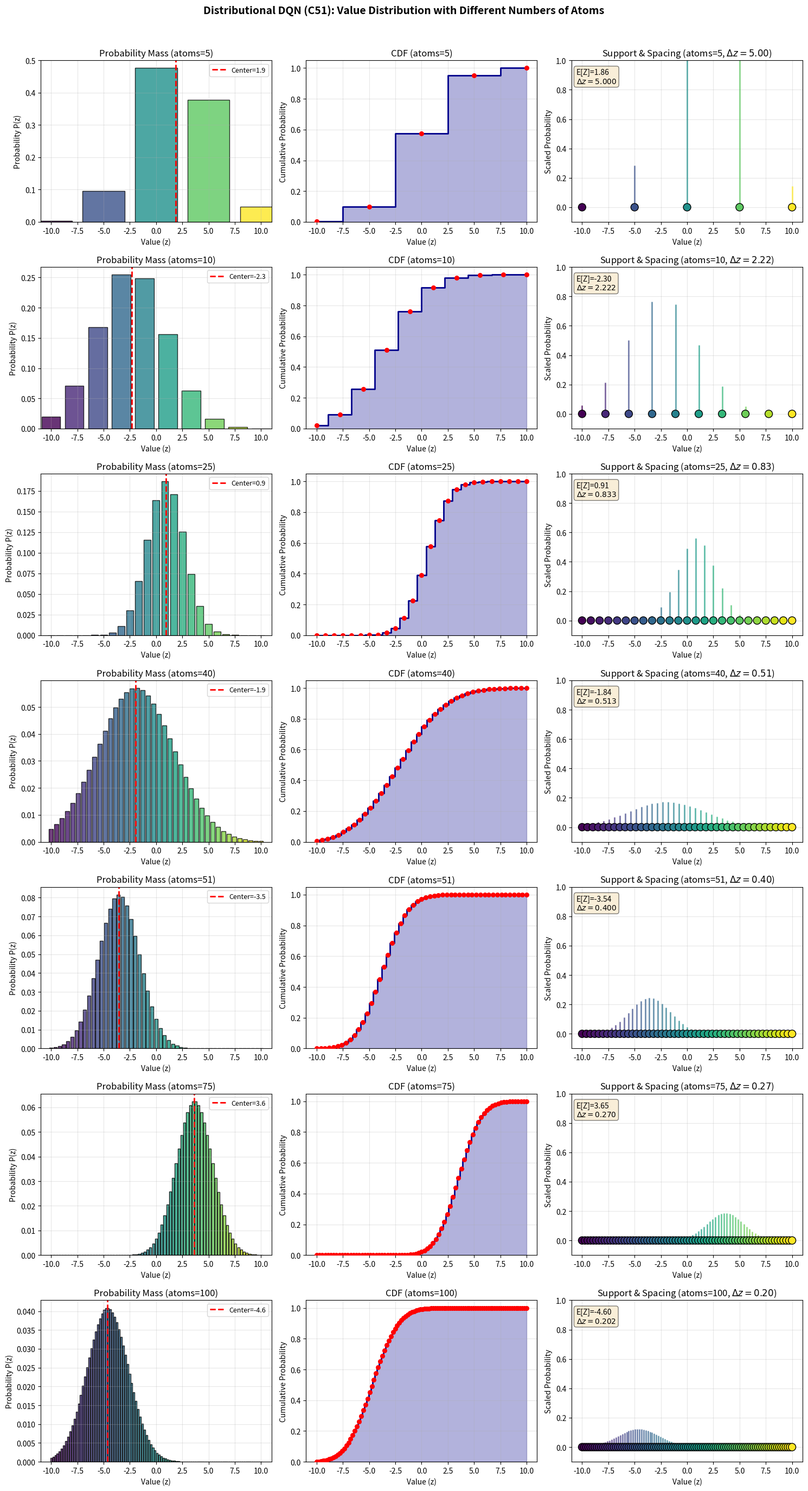

Python code for this plot:
import matplotlib.pyplot as plt
import numpy as np

# Distributional DQN (C51) parameters
V_MIN = -10  # Minimum value of the support
V_MAX = 10   # Maximum value of the support

# Number of atoms to test (as in C51 paper and extensions)
atoms_list = [5, 10, 25, 40, 51, 75, 100]

fig, axes = plt.subplots(len(atoms_list), 3, figsize=(15, 4 * len(atoms_list)))
fig.suptitle('Distributional DQN (C51): Value Distribution with Different Numbers of Atoms',
             fontsize=14, fontweight='bold')

for row, num_atoms in enumerate(atoms_list):
    # Compute support (discretized value range)
    delta_z = (V_MAX - V_MIN) / (num_atoms - 1)
    support = np.linspace(V_MIN, V_MAX, num_atoms)

    # Simulate a probability distribution over the support
    # Using a Gaussian-like distribution centered at a random value
    center = np.random.uniform(-5, 5)
    std = np.random.uniform(1.5, 4.0)
    probs = np.exp(-0.5 * ((support - center) / std) ** 2)
    probs = probs / np.sum(probs)  # Normalize to sum to 1

    # Plot 1: Probability mass function (bar plot)
    ax1 = axes[row, 0]
    colors = plt.cm.viridis(np.linspace(0, 1, num_atoms))
    bars = ax1.bar(support, probs, width=delta_z * 0.8, color=colors, edgecolor='black', alpha=0.8)
    ax1.set_title(f'Probability Mass (atoms={num_atoms})')
    ax1.set_xlabel('Value (z)')
    ax1.set_ylabel('Probability P(z)')
    ax1.set_xlim(V_MIN - 1, V_MAX + 1)
    ax1.axvline(x=center, color='red', linestyle='--', linewidth=2, label=f'Center={center:.1f}')
    ax1.legend(fontsize=9)
    ax1.grid(True, alpha=0.3)

    # Plot 2: Cumulative distribution function (CDF)
    ax2 = axes[row, 1]
    cdf = np.cumsum(probs)
    ax2.step(support, cdf, where='mid', color='darkblue', linewidth=2, label='CDF')
    ax2.fill_between(support, 0, cdf, step='mid', alpha=0.3, color='darkblue')
    ax2.scatter(support, cdf, color='red', s=30, zorder=5)
    ax2.set_title(f'CDF (atoms={num_atoms})')
    ax2.set_xlabel('Value (z)')
    ax2.set_ylabel('Cumulative Probability')
    ax2.set_xlim(V_MIN - 1, V_MAX + 1)
    ax2.set_ylim(0, 1.05)
    ax2.grid(True, alpha=0.3)

    # Plot 3: Support visualization with atom spacing
    ax3 = axes[row, 2]
    ax3.scatter(support, np.zeros_like(support), c=colors, s=100, edgecolors='black', zorder=5)
    for i, (z, p) in enumerate(zip(support, probs)):
        ax3.vlines(z, 0, p * 3, colors=colors[i], linewidth=2, alpha=0.7)
    ax3.set_title(f'Support & Spacing (atoms={num_atoms}, $\\Delta z={delta_z:.2f}$)')
    ax3.set_xlabel('Value (z)')
    ax3.set_ylabel('Scaled Probability')
    ax3.set_xlim(V_MIN - 1, V_MAX + 1)
    ax3.set_ylim(-0.1, 1.0)
    ax3.grid(True, alpha=0.3)

    # Add text info
    expected_value = np.sum(support * probs)
    ax3.text(0.02, 0.95, f'E[Z]={expected_value:.2f}\n$\\Delta z={delta_z:.3f}$',
             transform=ax3.transAxes, fontsize=10, verticalalignment='top',
             bbox=dict(boxstyle='round', facecolor='wheat', alpha=0.5))

plt.tight_layout(rect=[0, 0, 1, 0.97])
plt.savefig('distributional_dqn_atoms.jpg', dpi=150, bbox_inches='tight')
plt.show()
